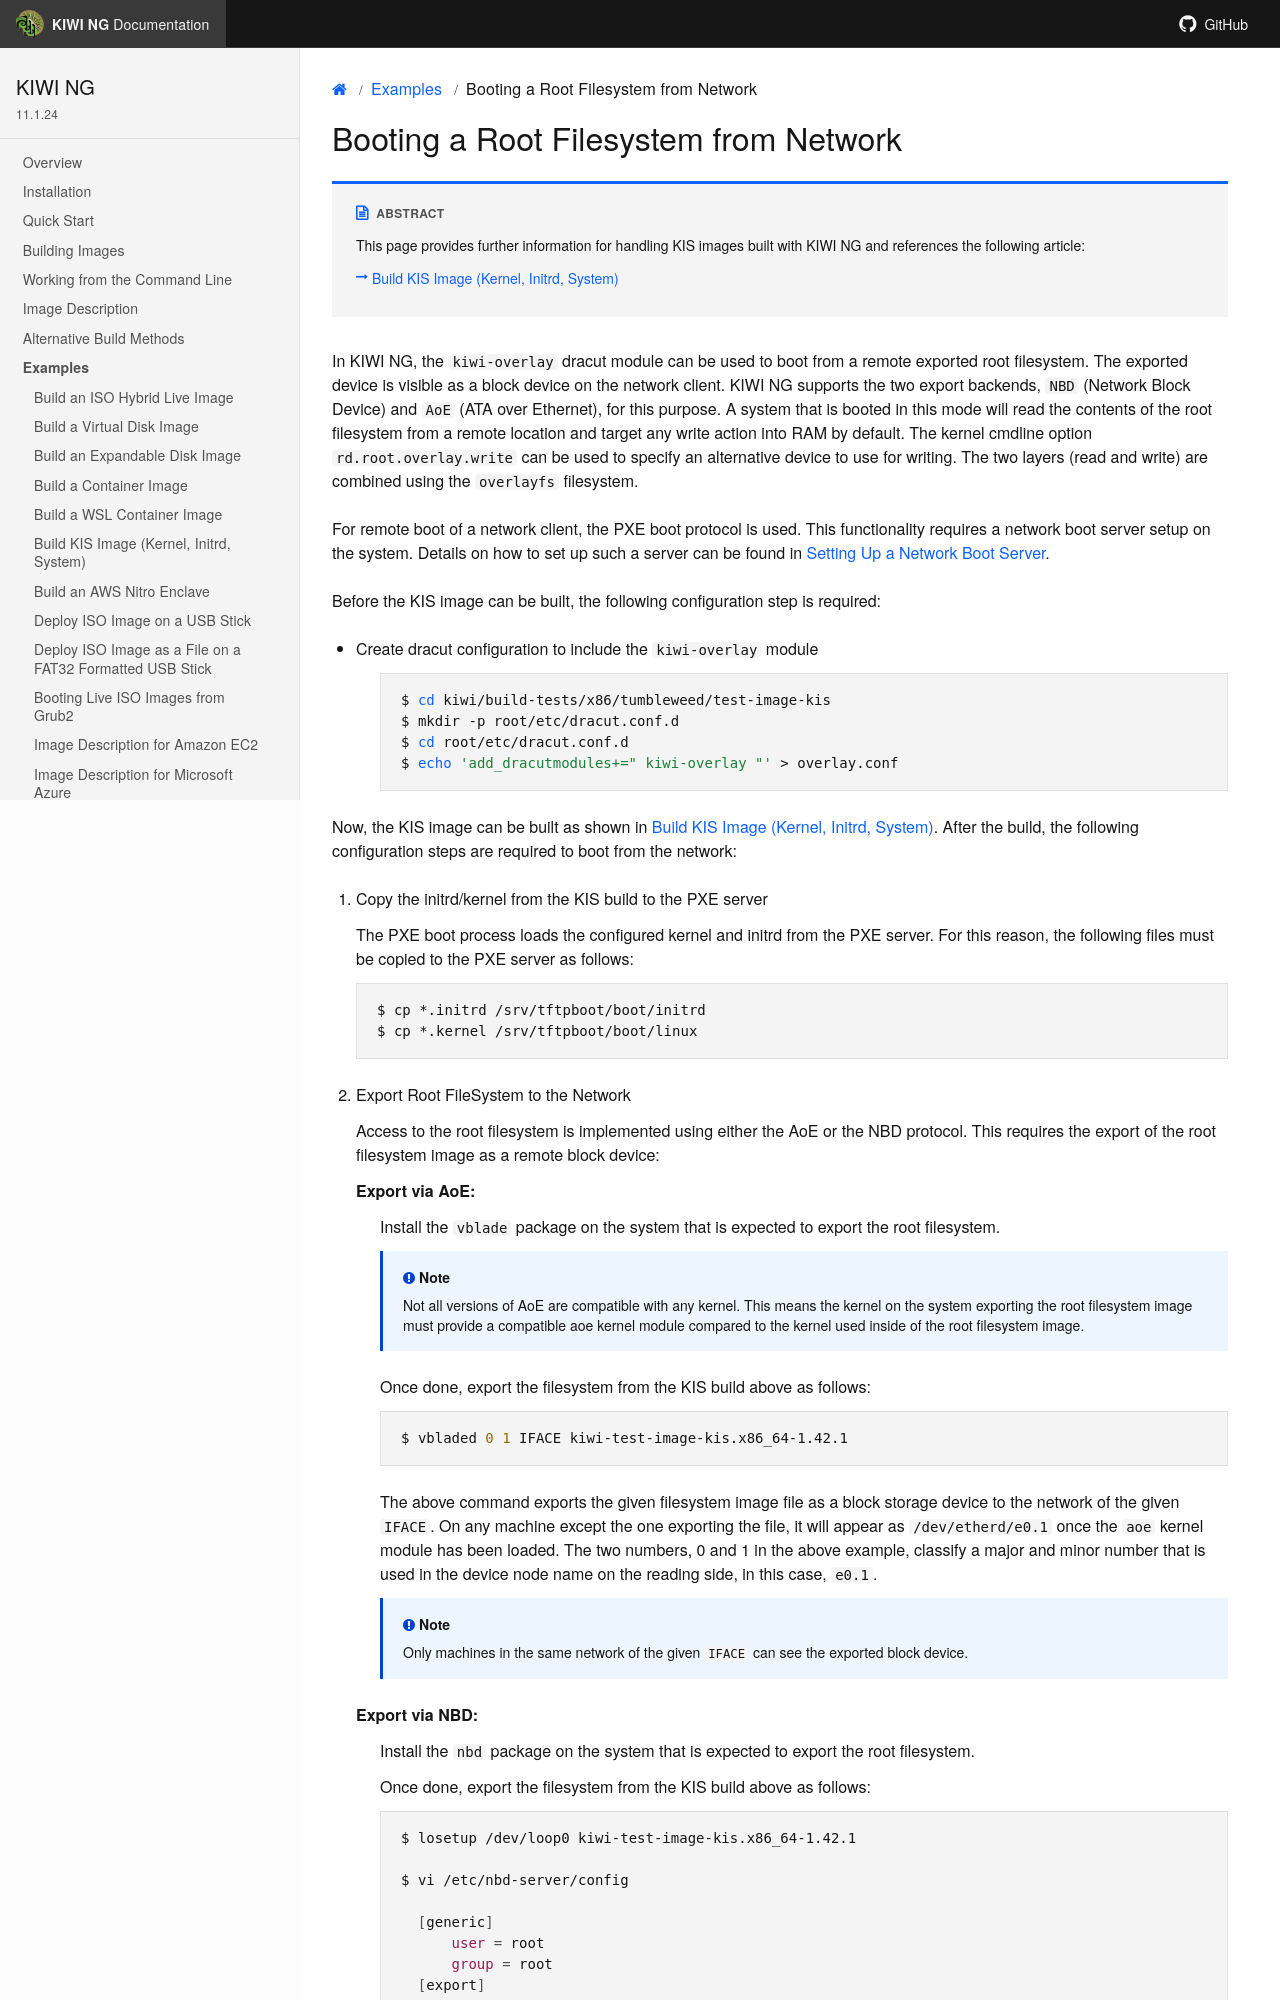

repository: OSInside/kiwi · page: example_use_cases/network_overlay_boot.html · generator: sphinx

.. _network_overlay_boot:

Booting a Root Filesystem from Network
======================================

.. sidebar:: Abstract

   This page provides further information for handling
   KIS images built with {kiwi} and references the following
   article:

   * :ref:`kis`

In {kiwi}, the `kiwi-overlay` dracut module can be used to boot
from a remote exported root filesystem. The exported device
is visible as a block device on the network client. {kiwi}
supports the two export backends, `NBD` (Network Block Device)
and `AoE` (ATA over Ethernet), for this purpose. A system that is
booted in this mode will read the contents of the root filesystem
from a remote location and target any write action into RAM by
default. The kernel cmdline option `rd.root.overlay.write` can
be used to specify an alternative device to use for writing.
The two layers (read and write) are combined using the `overlayfs`
filesystem.

For remote boot of a network client, the PXE boot protocol
is used. This functionality requires a network boot server
setup on the system. Details on how to set up such a server
can be found in :ref:`network-boot-server`.

Before the KIS image can be built, the following configuration step
is required:

* Create dracut configuration to include the `kiwi-overlay` module

   .. code:: bash

       $ cd kiwi/build-tests/{exc_description_kis}
       $ mkdir -p root/etc/dracut.conf.d
       $ cd root/etc/dracut.conf.d
       $ echo 'add_dracutmodules+=" kiwi-overlay "' > overlay.conf

Now, the KIS image can be built as shown in :ref:`kis`. After the
build, the following configuration steps are required to boot
from the network:

1. Copy the initrd/kernel from the KIS build to the PXE server

   The PXE boot process loads the configured kernel and initrd from
   the PXE server. For this reason, the following files must be
   copied to the PXE server as follows:

   .. code:: bash

       $ cp *.initrd /srv/tftpboot/boot/initrd
       $ cp *.kernel /srv/tftpboot/boot/linux

2. Export Root FileSystem to the Network

   Access to the root filesystem is implemented using either the
   AoE or the NBD protocol. This requires the export of the
   root filesystem image as a remote block device:

   Export via AoE:
     Install the `vblade` package on the system that is expected
     to export the root filesystem.

     .. note::

         Not all versions of AoE are compatible with any kernel. This
         means the kernel on the system exporting the root filesystem image
         must provide a compatible aoe kernel module compared to the
         kernel used inside of the root filesystem image.

     Once done, export the filesystem from the KIS build above as follows:

     .. code:: bash

         $ vbladed 0 1 IFACE {exc_image_base_name_kis}.x86_64-{exc_image_version_kis}

     The above command exports the given filesystem image file as a block
     storage device to the network of the given `IFACE`. On any machine except
     the one exporting the file, it will appear as :file:`/dev/etherd/e0.1`
     once the `aoe` kernel module has been loaded. The two numbers,
     0 and 1 in the above example, classify a major and minor number
     that is used in the device node name on the reading side, in this
     case, :file:`e0.1`.

     .. note::
